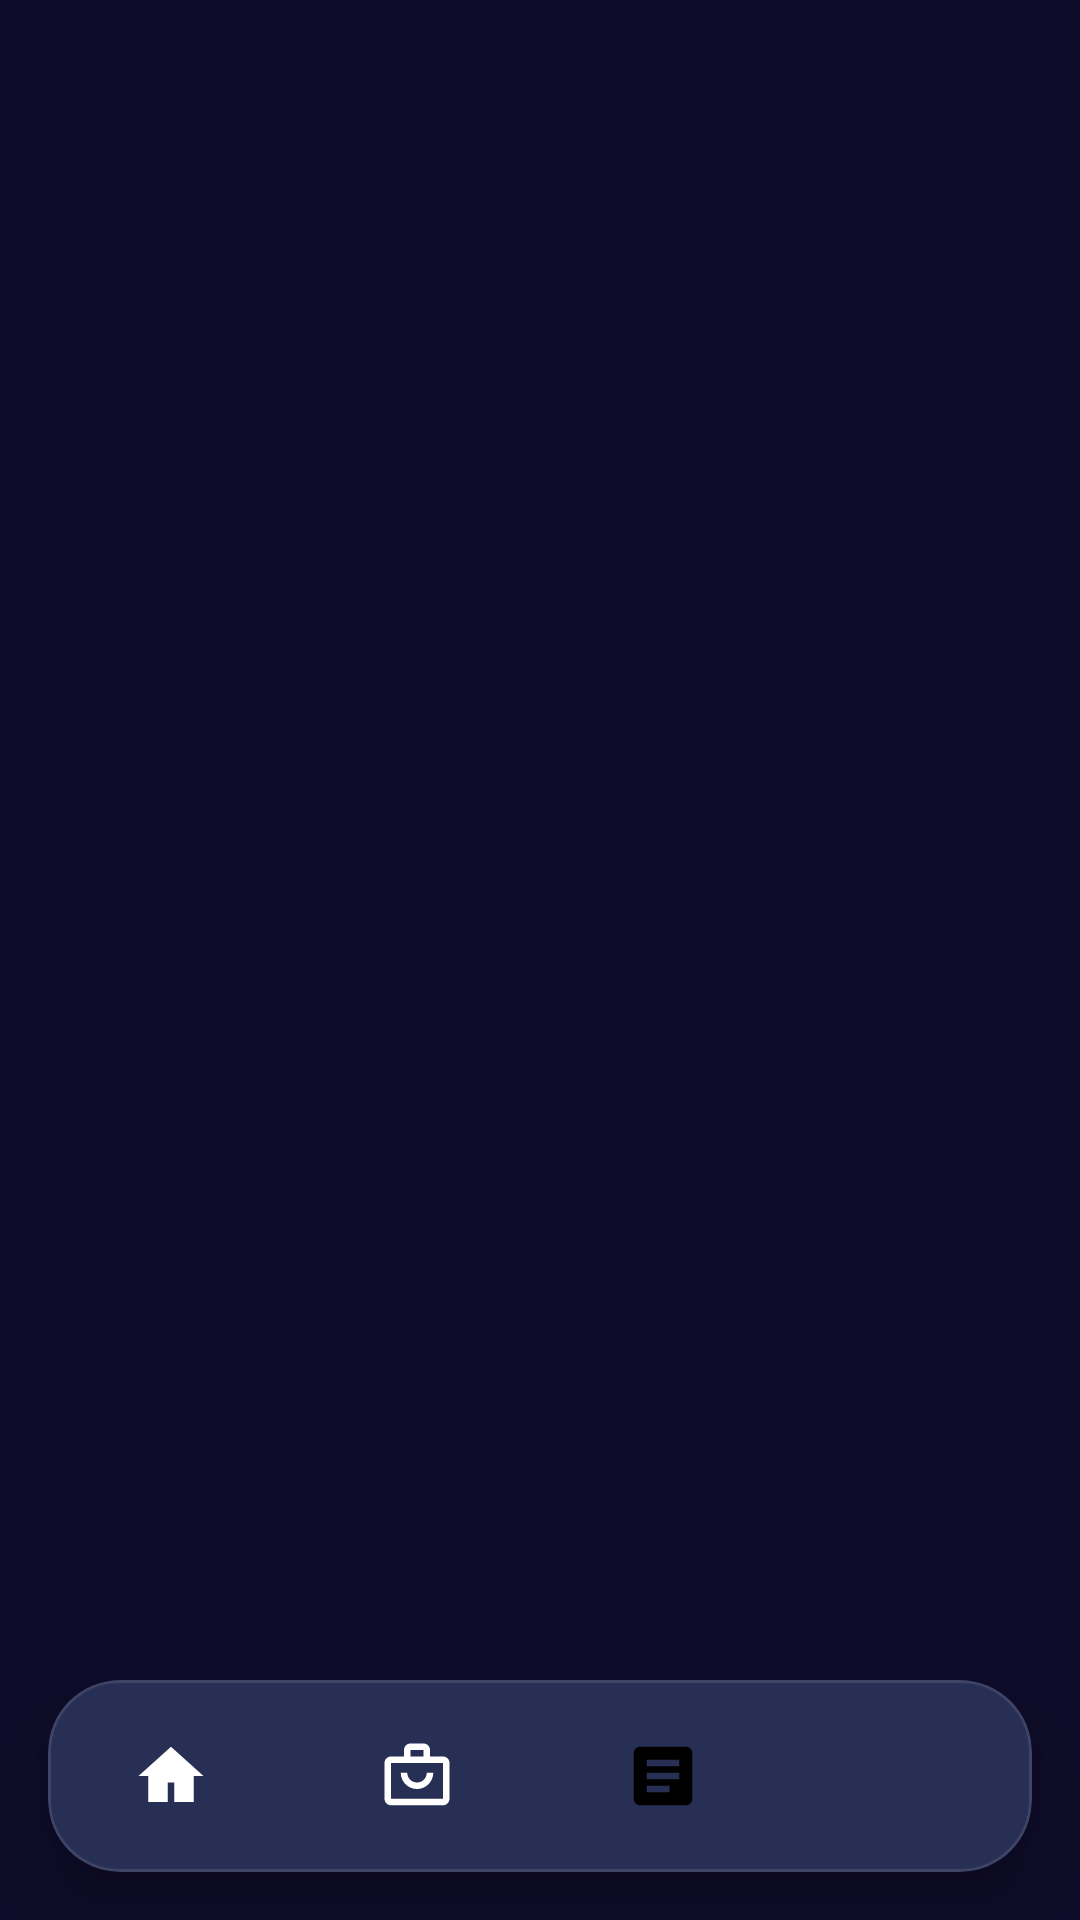

Write the Android layout XML for this screen, with the resource values it uses.
<!-- AndroidManifest.xml: application theme Theme.BuksuEEU -->
<!-- res/layout/activity_admin_nav_container.xml -->
<?xml version="1.0" encoding="utf-8"?>
<LinearLayout xmlns:android="http://schemas.android.com/apk/res/android"
    xmlns:app="http://schemas.android.com/apk/res-auto"
    android:layout_width="match_parent"
    android:layout_height="match_parent"
    android:orientation="vertical"
    android:fitsSystemWindows="true"
    android:background="@color/abyss">

    
    <FrameLayout
        android:id="@+id/admin_fragment_container"
        android:layout_width="match_parent"
        android:layout_height="0dp"
        android:layout_weight="1" />

    
    <com.google.android.material.card.MaterialCardView
        android:layout_width="match_parent"
        android:layout_height="wrap_content"
        android:layout_marginHorizontal="16dp"
        android:layout_marginBottom="16dp"
        app:cardBackgroundColor="@color/card_surface"
        app:cardCornerRadius="24dp"
        app:cardElevation="12dp"
        app:strokeWidth="1dp"
        app:strokeColor="@color/white_10">

        <com.google.android.material.bottomnavigation.BottomNavigationView
            android:id="@+id/admin_bottom_nav"
            android:layout_width="match_parent"
            android:layout_height="64dp"
            android:background="@android:color/transparent"
            app:itemIconSize="26dp"
            app:itemIconTint="@color/bottom_nav_item_tint"
            app:itemTextColor="@color/bottom_nav_text_tint"
            app:labelVisibilityMode="unlabeled"
            app:itemActiveIndicatorStyle="@style/CustomIndicator"
            app:menu="@menu/admin_bottom_nav_menu" />
    </com.google.android.material.card.MaterialCardView>

</LinearLayout>
<!-- resources referenced by this layout -->
<resources>
  <color name="abyss">#0F0C29</color>
  <color name="card_surface">#24243E</color>
  <color name="white_10">#1AFFFFFF</color>
  <style name="CustomIndicator" parent="Widget.Material3.BottomNavigationView.ActiveIndicator">
          <item name="android:color">@color/white_10</item>
          <item name="android:width">48dp</item>
          <item name="android:height">36dp</item>
          <item name="marginHorizontal">12dp</item>
      </style>
  <style name="Theme.BuksuEEU" parent="Base.Theme.BuksuEEU" />
  <style name="Base.Theme.BuksuEEU" parent="Theme.Material3.DayNight.NoActionBar">
          
          <item name="colorPrimary">@color/electric_blue</item>
          <item name="colorPrimaryVariant">@color/neon_purple</item>
          <item name="colorOnPrimary">@color/white</item>
  
          
          <item name="colorSecondary">@color/gold_accent</item>
          <item name="colorSecondaryVariant">@color/gold_accent</item>
          <item name="colorOnSecondary">@color/abyss</item>
  
          
          <item name="colorSurface">@color/card_surface</item>
          <item name="colorOnSurface">@color/white</item>
          <item name="android:colorBackground">@color/abyss</item>
          <item name="colorOnBackground">@color/white</item>
  
          
          <item name="android:statusBarColor">@color/abyss</item>
          <item name="android:windowLightStatusBar">false</item>
          <item name="android:navigationBarColor">@color/abyss</item>
  
          
          <item name="android:textColorPrimary">@color/white</item>
          <item name="android:textColorSecondary">@color/text_grey</item>
          <item name="android:textColorHint">@color/text_grey</item>
  
          
          <item name="colorControlActivated">@color/gold_accent</item>
          <item name="colorControlNormal">@color/text_grey</item>
          <item name="colorControlHighlight">@color/white_10</item>
      </style>
  <color name="electric_blue">#4776E6</color>
  <color name="neon_purple">#8E54E9</color>
  <color name="white">#FFFFFFFF</color>
  <color name="gold_accent">#FFD700</color>
  <color name="text_grey">#A0A0C0</color>
</resources>
